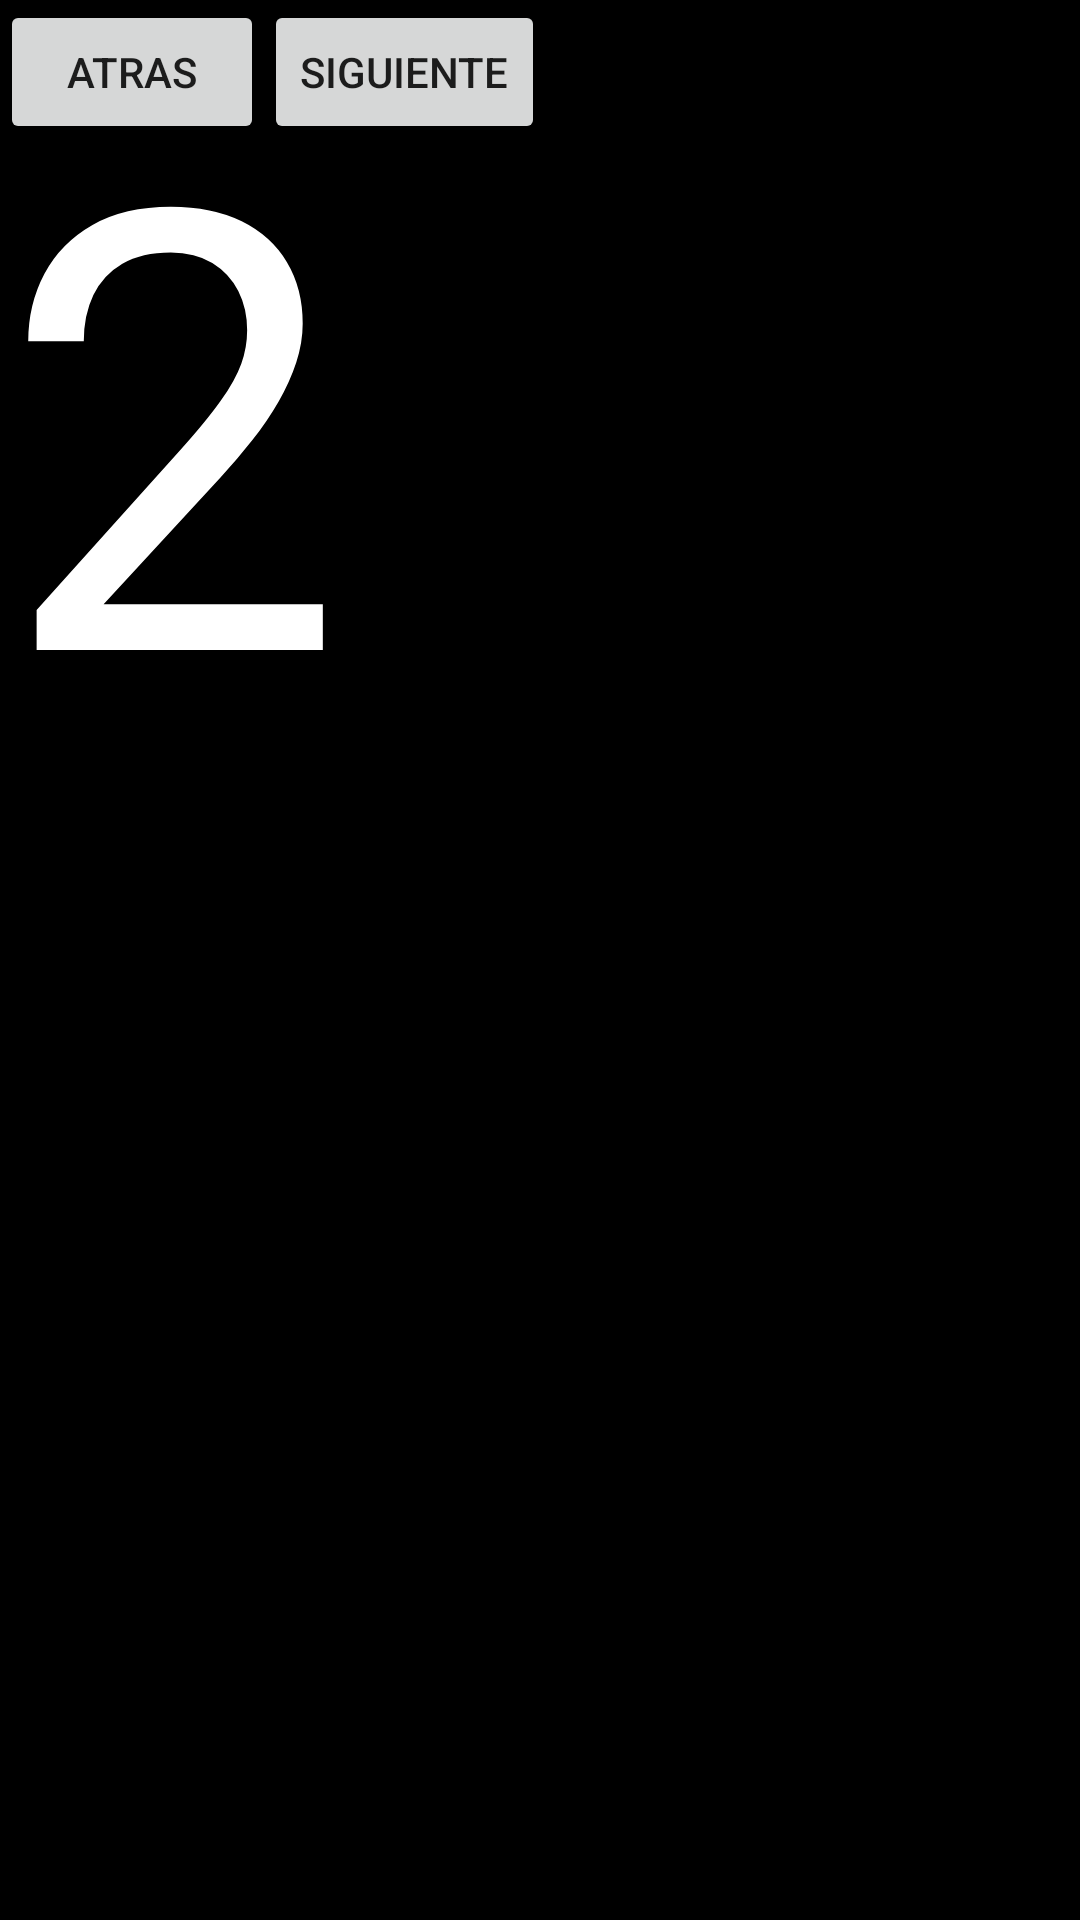

Write the Android layout XML for this screen, with the resource values it uses.
<!-- AndroidManifest.xml: application theme Theme.NC -->
<!-- res/layout/fragment_segundo.xml -->
<?xml version="1.0" encoding="utf-8"?>
<FrameLayout xmlns:android="http://schemas.android.com/apk/res/android"
    xmlns:tools="http://schemas.android.com/tools"
    android:layout_width="match_parent"
    android:layout_height="match_parent"
    android:background="@color/black"
    tools:context=".SegundoFragment">

    
    <TextView
        android:layout_width="match_parent"
        android:layout_height="match_parent"
        android:text="2"
        android:textSize="205dp"
        android:textColor="@color/white"

        />

    <LinearLayout
        android:layout_width="match_parent"
        android:layout_height="wrap_content">
        <Button
            android:id="@+id/btnAtras"
            android:layout_width="wrap_content"
            android:layout_height="wrap_content"
            android:text="atras" />

        <Button
            android:layout_width="wrap_content"
            android:layout_height="wrap_content"
            android:id="@+id/btnSiguiente"
            android:text="Siguiente"/>




    </LinearLayout>


</FrameLayout>
<!-- resources referenced by this layout -->
<resources>
  <style name="Theme.NC" parent="Theme.MaterialComponents.DayNight.DarkActionBar">
          
          <item name="colorPrimary">@color/purple_500</item>
          <item name="colorPrimaryVariant">@color/purple_700</item>
          <item name="colorOnPrimary">@color/white</item>
          
          <item name="colorSecondary">@color/teal_200</item>
          <item name="colorSecondaryVariant">@color/teal_700</item>
          <item name="colorOnSecondary">@color/black</item>
          
          <item name="android:statusBarColor" tools:targetApi="l">?attr/colorPrimaryVariant</item>
          
      </style>
  <!-- not gathered from this repository: default colours our renderer supplied (Android Studio template values) -->
  <color name="purple_500">#FF6200EE</color>
  <color name="purple_700">#FF3700B3</color>
  <color name="teal_200">#FF03DAC5</color>
  <color name="teal_700">#FF018786</color>
  <color name="black">#FF000000</color>
  <color name="white">#FFFFFFFF</color>
</resources>
